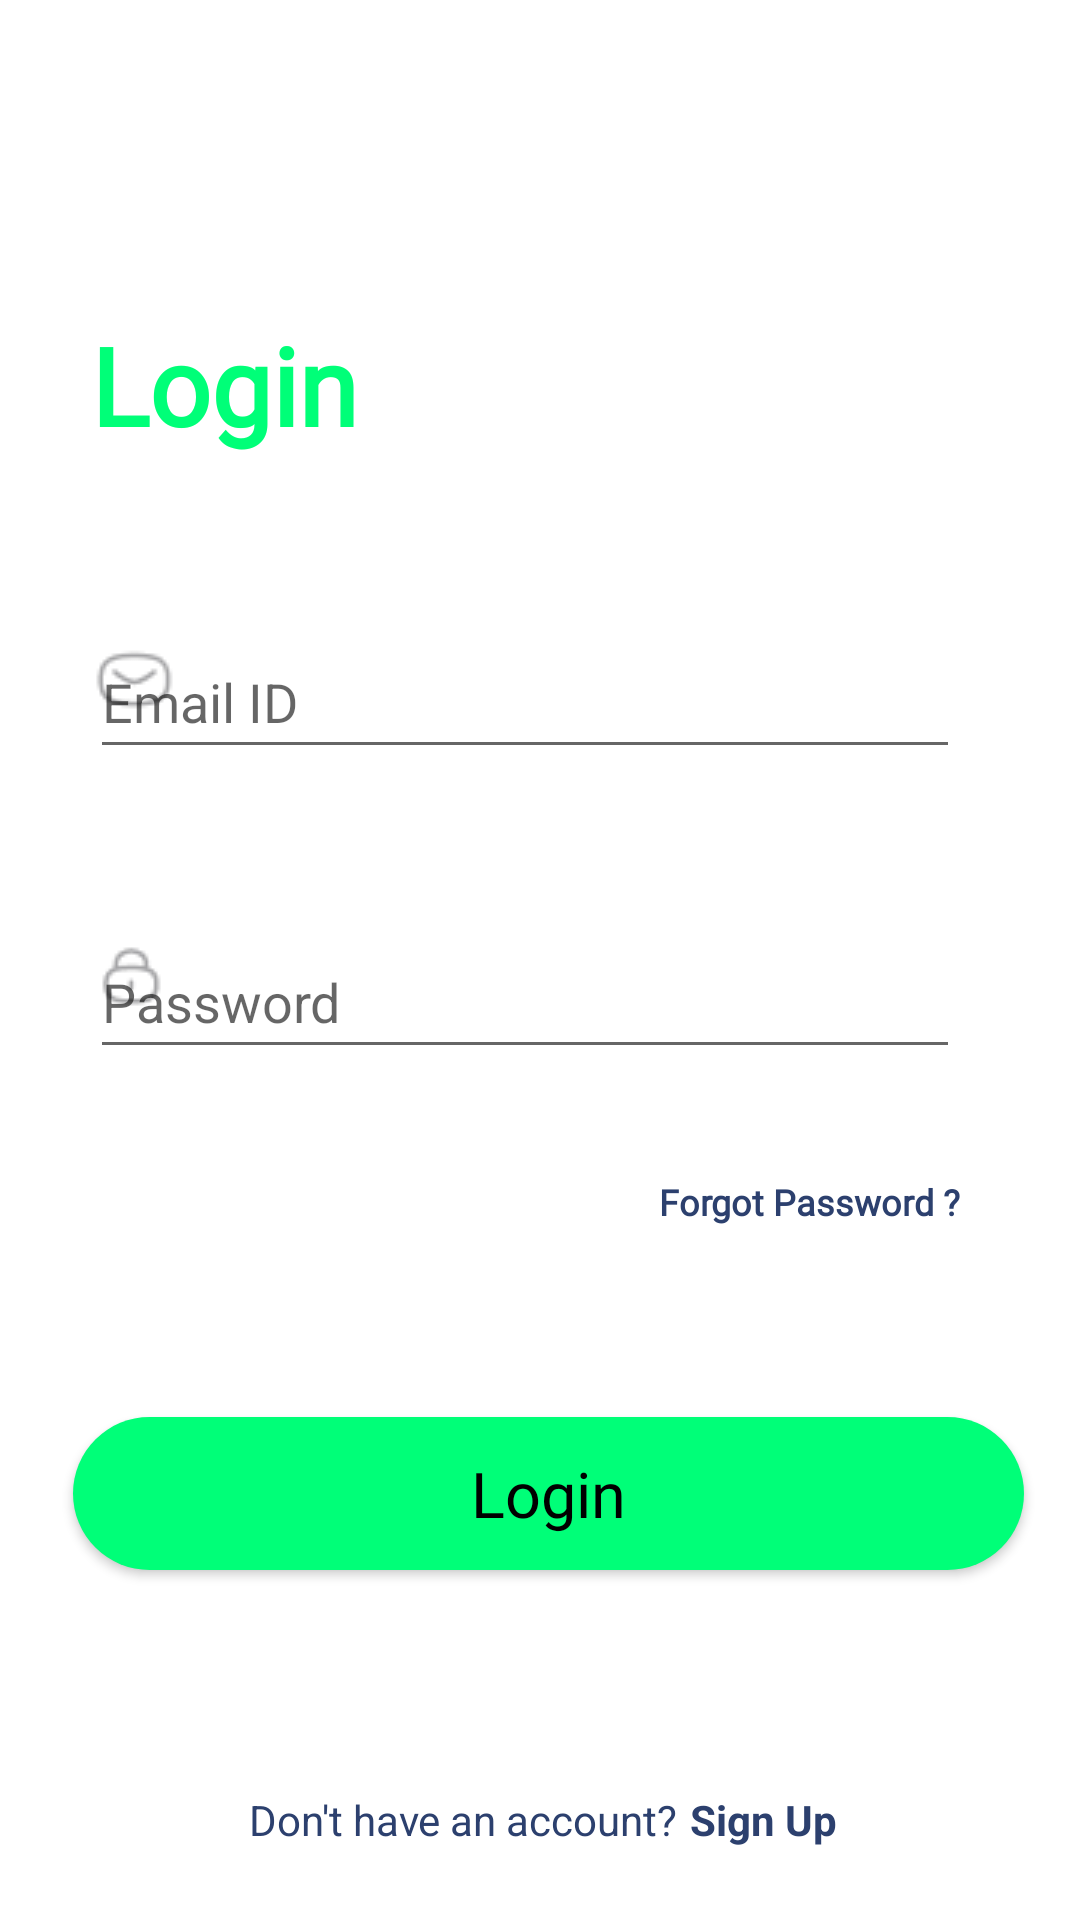

Android layout source for this screen:
<!-- AndroidManifest.xml: application theme Theme.SQassist -->
<!-- res/layout/login_page.xml -->
<?xml version="1.0" encoding="utf-8"?>
<androidx.constraintlayout.widget.ConstraintLayout xmlns:android="http://schemas.android.com/apk/res/android"
    xmlns:app="http://schemas.android.com/apk/res-auto"
    xmlns:tools="http://schemas.android.com/tools"
    android:id="@+id/forgotPassLink"
    android:layout_width="match_parent"
    android:layout_height="match_parent">

    <TextView
        android:id="@+id/textView6"
        android:layout_width="wrap_content"
        android:layout_height="wrap_content"
        android:layout_marginTop="104dp"
        android:fontFamily="@font/josefin_sans"
        android:text="Login"
        android:textColor="#00FF78"
        android:textSize="36sp"
        android:textStyle="bold"
        app:layout_constraintEnd_toEndOf="parent"
        app:layout_constraintHorizontal_bias="0.112"
        app:layout_constraintStart_toStartOf="parent"
        app:layout_constraintTop_toTopOf="parent" />

    <ImageView
        android:id="@+id/imageView5"
        android:layout_width="wrap_content"
        android:layout_height="wrap_content"
        android:layout_marginTop="216dp"
        app:layout_constraintStart_toStartOf="@+id/textView6"
        app:layout_constraintTop_toTopOf="parent"
        app:srcCompat="@drawable/icon_email" />

    <ImageView
        android:id="@+id/imageView6"
        android:layout_width="wrap_content"
        android:layout_height="wrap_content"
        android:layout_marginTop="76dp"
        app:layout_constraintStart_toStartOf="@+id/imageView5"
        app:layout_constraintTop_toBottomOf="@+id/imageView5"
        app:srcCompat="@drawable/icon_passw" />

    <EditText
        android:id="@+id/emailForLogin"
        android:layout_width="290sp"
        android:layout_height="wrap_content"
        android:layout_marginTop="56dp"
        android:layout_marginEnd="40dp"
        android:ems="10"
        android:hint="Email ID"
        android:inputType="textEmailAddress"
        android:minHeight="48dp"
        android:textColor="#A9ACB1"
        app:layout_constraintEnd_toEndOf="parent"
        app:layout_constraintTop_toBottomOf="@+id/textView6" />

    <EditText
        android:id="@+id/passwordForLogin"
        android:layout_width="290sp"
        android:layout_height="wrap_content"
        android:layout_marginTop="52dp"
        android:ems="10"
        android:hint="Password"
        android:inputType="textPassword"
        android:minHeight="48dp"
        android:textColor="#A9ACB1"
        app:layout_constraintEnd_toEndOf="@+id/emailForLogin"
        app:layout_constraintHorizontal_bias="0.0"
        app:layout_constraintStart_toStartOf="@+id/emailForLogin"
        app:layout_constraintTop_toBottomOf="@+id/emailForLogin" />

    <TextView
        android:id="@+id/textView7"
        android:layout_width="wrap_content"
        android:layout_height="wrap_content"
        android:layout_marginTop="36dp"
        android:fontFamily="@font/josefin_sans"
        android:text="Forgot Password ?"
        android:textColor="#2C406E"
        android:textSize="12sp"
        android:textStyle="bold"
        app:layout_constraintEnd_toEndOf="@+id/passwordForLogin"
        app:layout_constraintTop_toBottomOf="@+id/passwordForLogin" />

    <androidx.appcompat.widget.AppCompatButton
        android:id="@+id/loginButton"
        android:layout_width="317sp"
        android:layout_height="51sp"
        android:layout_marginTop="116dp"
        android:background="@drawable/rounded_corner"
        android:backgroundTintMode="multiply"
        android:fontFamily="@font/montserrat"
        android:text="Login"
        android:textAllCaps="false"
        android:textColor="#000000"
        android:textSize="21sp"
        app:layout_constraintEnd_toEndOf="parent"
        app:layout_constraintHorizontal_bias="0.563"
        app:layout_constraintStart_toStartOf="parent"
        app:layout_constraintTop_toBottomOf="@+id/passwordForLogin" />

    <TextView
        android:id="@+id/textView8"
        android:layout_width="wrap_content"
        android:layout_height="wrap_content"
        android:layout_marginBottom="24dp"
        android:text="Don't have an account?"
        android:textColor="#2C406E"
        app:layout_constraintBottom_toBottomOf="parent"
        app:layout_constraintEnd_toEndOf="parent"
        app:layout_constraintHorizontal_bias="0.382"
        app:layout_constraintStart_toStartOf="parent" />

    <TextView
        android:id="@+id/signUpLink"
        android:layout_width="wrap_content"
        android:layout_height="wrap_content"
        android:layout_marginStart="4dp"
        android:text="Sign Up"
        android:textColor="#2C406E"
        android:textStyle="bold"
        app:layout_constraintBottom_toBottomOf="@+id/textView8"
        app:layout_constraintStart_toEndOf="@+id/textView8"
        app:layout_constraintTop_toTopOf="@+id/textView8"
        app:layout_constraintVertical_bias="0.0" />
</androidx.constraintlayout.widget.ConstraintLayout>
<!-- resources referenced by this layout -->
<resources>
  <!-- drawable icon_email: png bitmap (drawable, 760 bytes) -->
  <!-- drawable icon_passw: png bitmap (drawable, 644 bytes) -->
  <!-- drawable rounded_corner (drawable) -->
  <?xml version="1.0" encoding="utf-8"?>
  <shape xmlns:android="http://schemas.android.com/apk/res/android">
      <solid
          android:color="#00FF78"/>
      <corners
          android:radius="35dp"/>
  </shape>
  <style name="Theme.SQassist" parent="Theme.MaterialComponents.DayNight.DarkActionBar">
          
          <item name="colorPrimary">@color/purple_500</item>
          <item name="colorPrimaryVariant">@color/purple_700</item>
          <item name="colorOnPrimary">@color/white</item>
          
          <item name="colorSecondary">@color/teal_200</item>
          <item name="colorSecondaryVariant">@color/teal_700</item>
          <item name="colorOnSecondary">@color/black</item>
          
          <item name="android:statusBarColor" tools:targetApi="l">?attr/colorPrimaryVariant</item>
          
      </style>
  <!-- not gathered from this repository: default colours our renderer supplied (Android Studio template values) -->
  <color name="purple_500">#FF6200EE</color>
  <color name="purple_700">#FF3700B3</color>
  <color name="teal_200">#FF03DAC5</color>
  <color name="teal_700">#FF018786</color>
  <color name="black">#FF000000</color>
  <color name="white">#FFFFFFFF</color>
</resources>
